Dataset: car-view-cls (GitHub, zakuangyong/yolov11-view-cls-train). Classes: back, back left side 45 degrees, back right side 45 degrees, front, front left side 45 degrees, front right side 45 degrees, left side, right side.

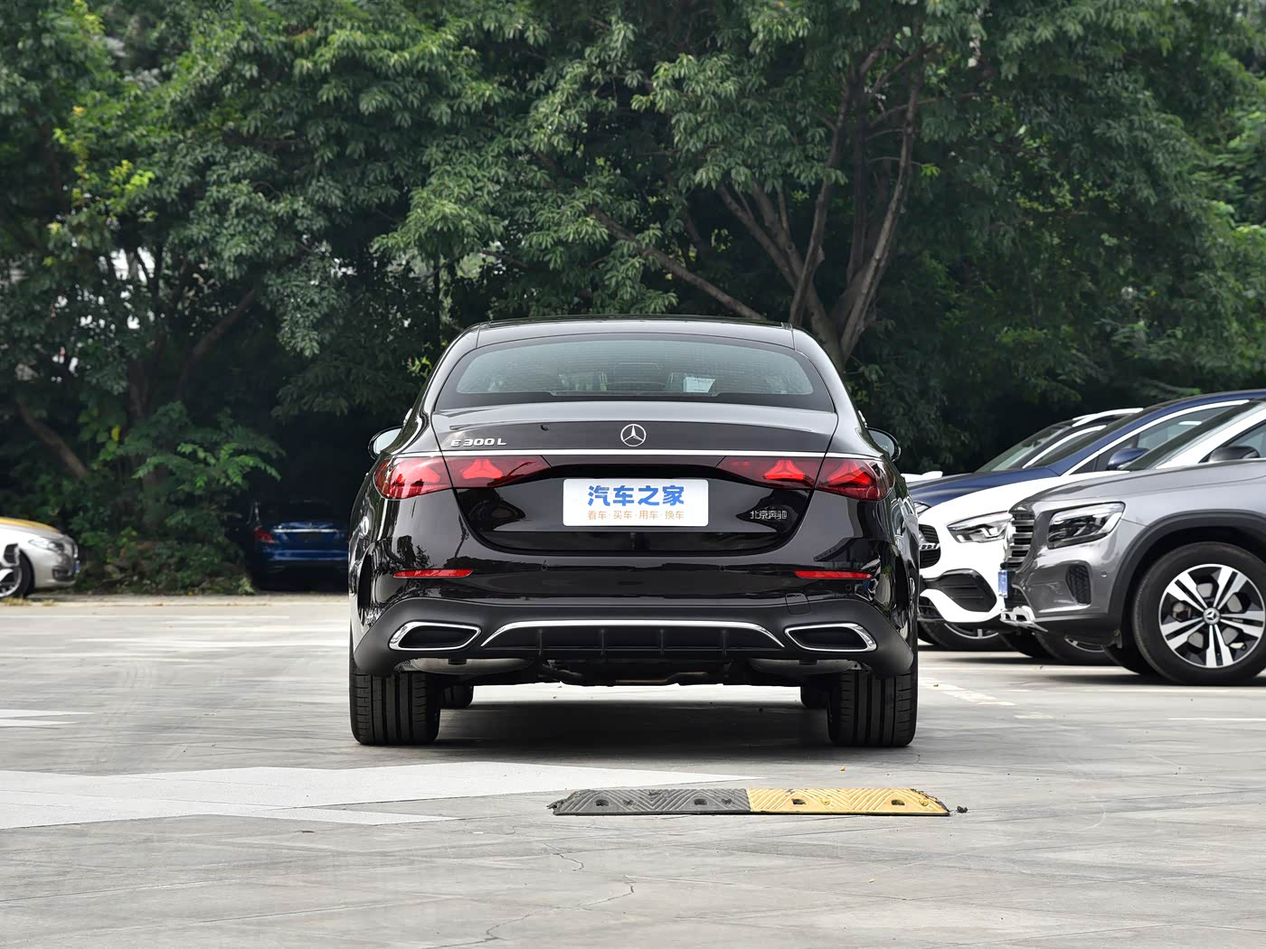
Label: back

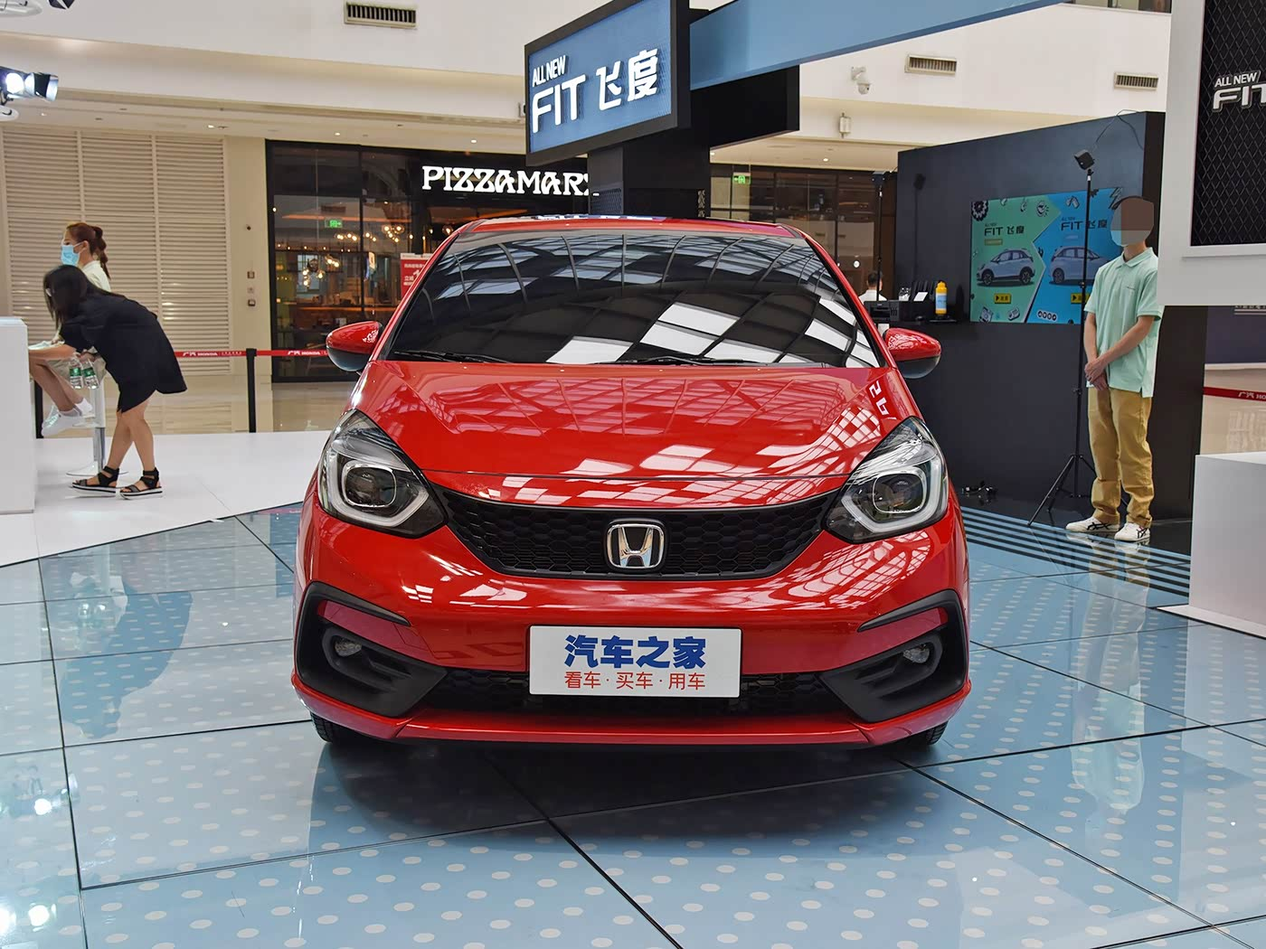
Label: front

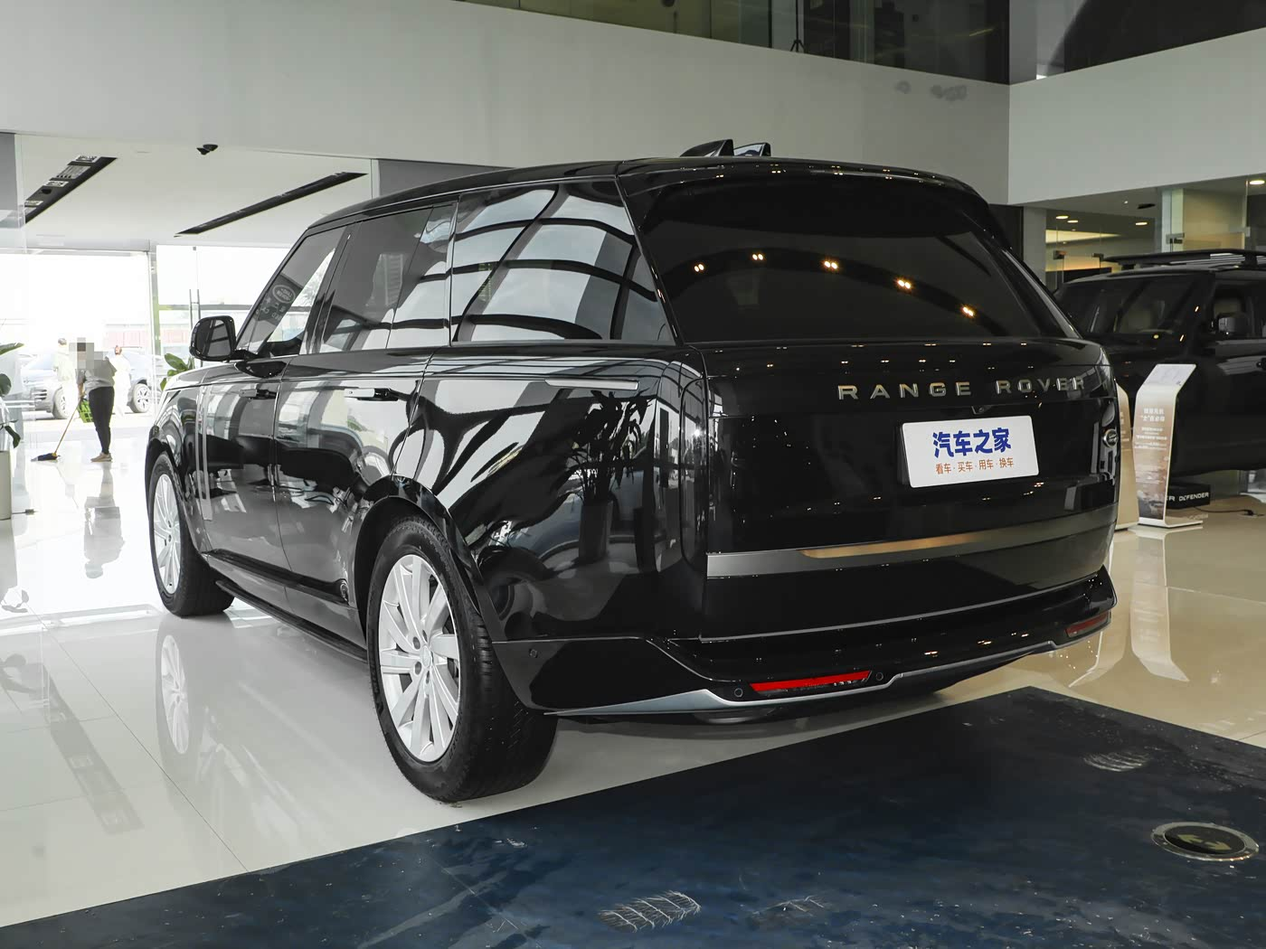
Label: back left side 45 degrees

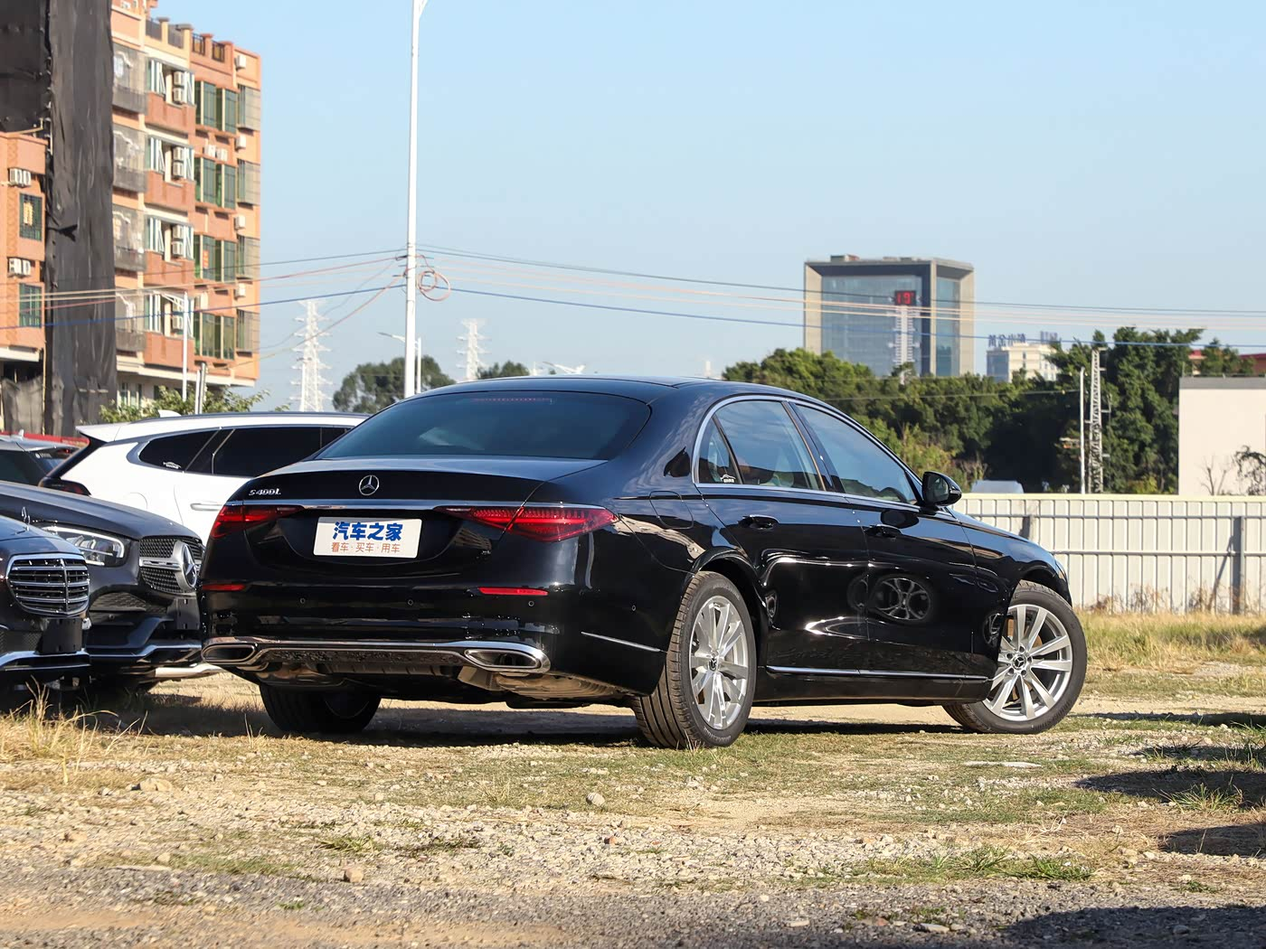
Label: back right side 45 degrees

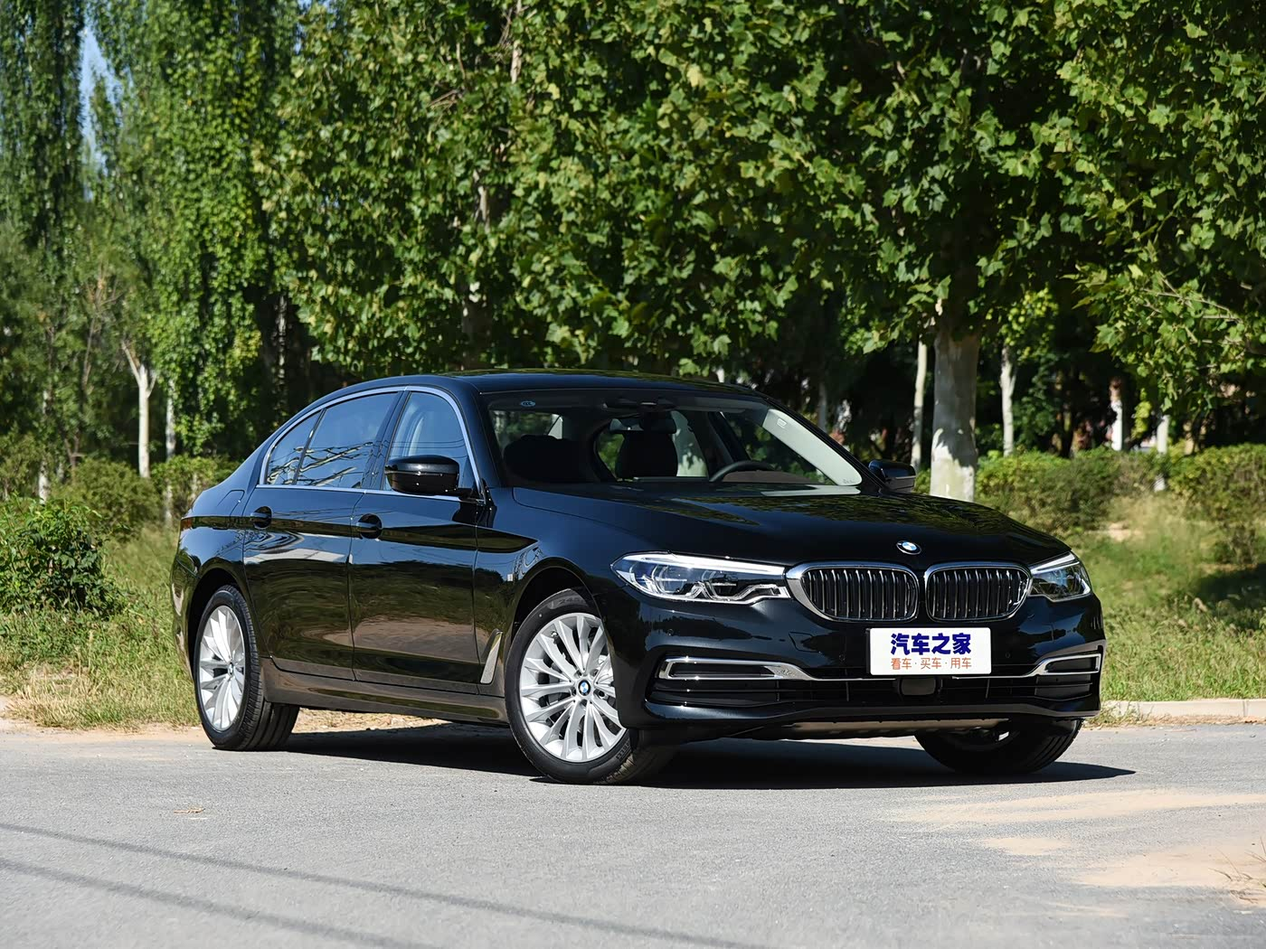
Label: front right side 45 degrees

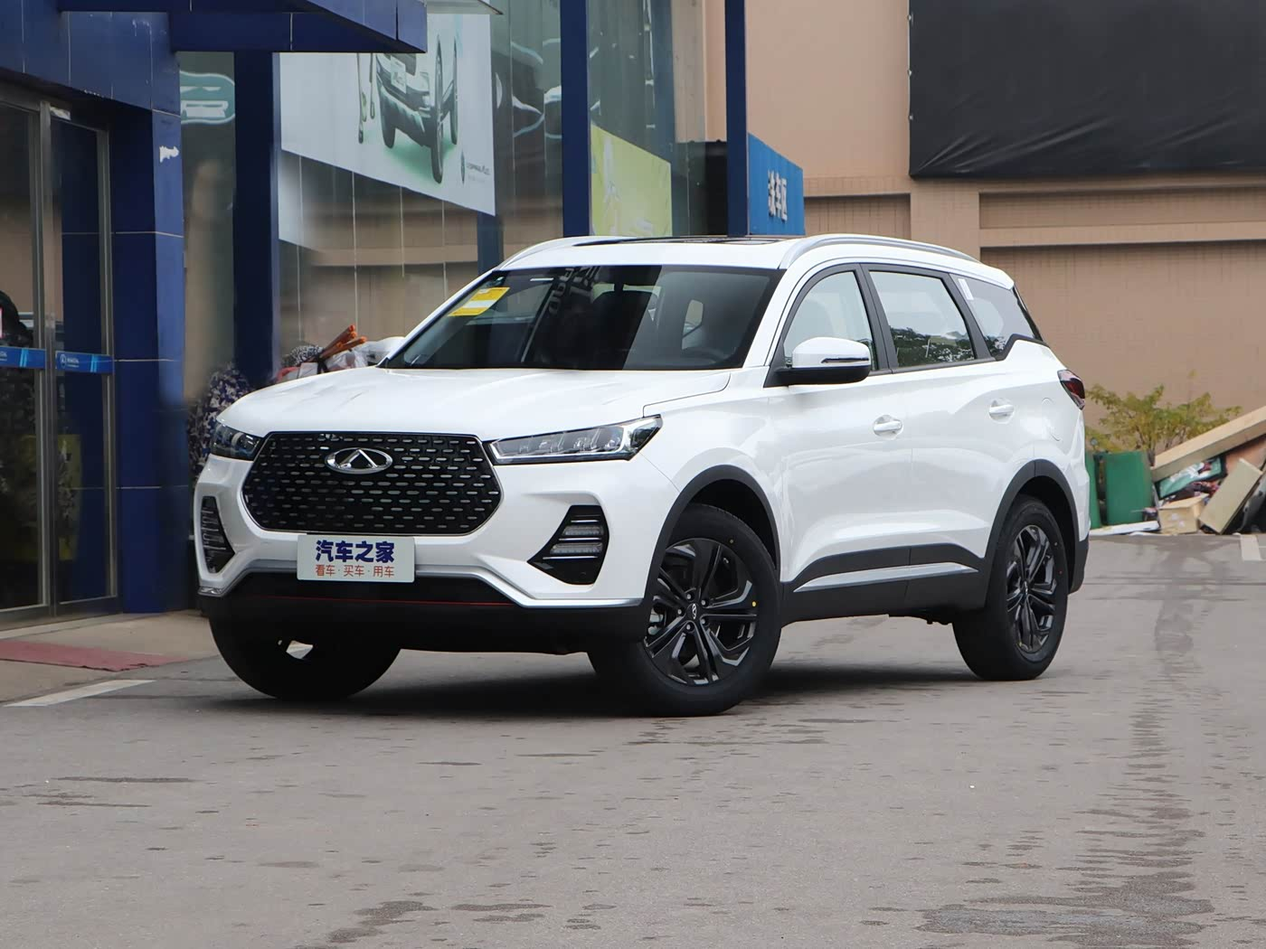
Label: front left side 45 degrees
